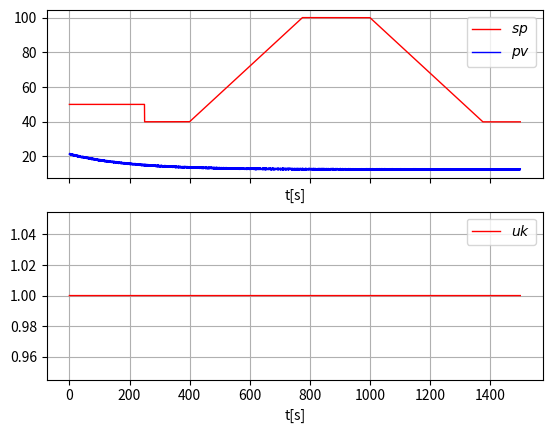

Python code for this plot:
# -*- coding: utf-8 -*-
"""
Python Onoff R&D simulator for display 
data 

[redacted]
controller clasee/functions:
    relay2h()
    OnOf_controller)
    
process model classes/functions: 
    ring_buffer() 
    discrete_process()
    FOPDT_model()
"""


# model process  
class ring_buffer(object):
    def __init__(self, bufferSize =5):
        
        self.bufferSize = bufferSize 
        self.data     = np.zeros(bufferSize)
        self.ii  = 0    # index of next "head" position
        self.it  = 0    # index of tail position 
        self.ndata = 0  # No of data
            
    def add_data(self,data): 
        
          if self.ndata>=self.bufferSize:
              self.ndata-=1
        
          self.data[self.ii] = data
          self.ndata+=1
          self.ii = (self.ii+1) % self.bufferSize # 
   
    def get_data(self):
        
        if self.ndata ==0 :
            return []
            
        x = self.data[self.it] 
        self.ndata-=1
        self.it = (self.it+1) % self.bufferSize   # 

        return x
    
    
def discrete_process(y_1,Ts,u,Kp,taup):
   
    yk=  taup/(taup+Ts)*y_1 + Kp*Ts/(taup+Ts) * u
    return yk

class FOPDT_model(object):
    def __init__(self,Kp=2.0,taup=10.0,delay=3.0, y0=0.0,Ts=0.1):
        
        self.Kp    = Kp
        self.taup  = taup
        self.delay = delay
        self.Ts    = Ts
        self.y_1   = y0
        self.ndelay = int(self.delay/self.Ts)
        self.buf    = ring_buffer(bufferSize =self.ndelay+1)
        self.buf.ii = self.ndelay
        
    def update(self,u):
        
        self.buf.add_data(u)    # delay line
        uk=self.buf.get_data()
        yk= discrete_process(self.y_1,self.Ts,uk,self.Kp,self.taup)
        self.y_1 =yk 
        
        return yk 
    
#===Controller================================ =======
class relay2h(object):
    """relay 2 position with hysteresis  
        wL : low level of hysteresis
        wH : High level of hysteresis
    """
    def __init__(self, wL=-1,wH=1):
        self.wL=wL
        self.wH=wH
        self.y_1=-1    
        
    def get(self,x):
        """
        """        
        if ((x>=self.wH)|((x>self.wL)&(self.y_1==1))):
            self.y_1=1      
            return 1 
        elif((x<=self.wL)|((x<self.wH)&(self.y_1==-1))):    
            self.y_1=-1
            return -1


class OnOf_controller(object):
    def __init__(self,histL =-1 , histH =1):
        
        if histH> histL : 
            self.relay =relay2h(histL ,histH)
        else:
            self.relay =relay2h(-1 ,1)  
    
        self.uk=0       
        self.ek = 0.0   # sp-pv
        self.Fstart = False  # 
        
    def start(self):         # start/stop calculationg control 
        self.Fstart = True
        
    def stop(self): 
        self.Fstart = False
        self.uk=0
        
    def tune(self,histL,histH):
        
        if histH> histL: 
            self.relay.wL = histL
            self.relay.wH = histH 
        
        else: 
            self.relay.wL=-1      
            self.relay.wH= 1
            print('wrong Hysteresis params, must be: histL> histH')
            
    def reset(self):  # reset all internal state 
        
        self.relay.y_1=-1
        self.ek = 0.0
        self.uk =0
        
    def updateControl(self,sp,pv):
        
        self.ek = sp - pv
        
        if self.Fstart:
        
            self.uk = self.relay.get(self.ek)    # will return -1 or 1  so
            self.uk =(self.uk+1)//2          # we shift from 0 to 1  
            
        else:
            self.reset() 
            
        return self.uk


if __name__ == "__main__":
    
    from matplotlib.pylab import *
    import matplotlib.pyplot as plt
    plt.rcParams['lines.linewidth'] = 1.0
    plt.rcParams['lines.markersize'] = 2
    plt.rcParams["savefig.facecolor"]='white'
    plt.rcParams["figure.facecolor"]='white'
    plt.rcParams["axes.facecolor"]='white'
    plt.ion()
    matplotlib.pyplot.close
    
    from numpy import random
    
    # specify simulation time and number of steps 
    Tstop=1500           # total time simulation
    Ts =  0.25           # sampling time 
    Ns=int(Tstop/Ts)+1
    t = np.linspace(0,Tstop,Ns)  # define time vector (for plotting)
 
   #[1] process model FOPDT 
    yo=21     #  initial value (21 Celsjus)
    Lo=1      #  proces delay
    To=200    # process time constant 
    model = FOPDT_model(Kp=12.0,taup=To,delay=Lo, y0=yo,Ts=Ts)
       
    # just for plotting
    xsp = np.zeros(Ns)
    y   = np.zeros(Ns) 
    xu  = np.zeros(Ns)
    y0 = np.zeros(Ns)
    xe  = np.zeros(Ns)
    xupid  = np.zeros(Ns)
 
    # init simulation 
    sp = 50.     # setpoint
    yk  = 0.      # proces outpout value (measured)
    uk  = 0.      # control value 
    
    # ON-OFF controller initializasion 
    controller = OnOf_controller(-1,1)
    controller.start()
    
    # main simulation loop
    # yk           : proces output 
    # pv = yk +vk  : proces value measurement with measurement noise 
    # sp           : setpoint             
    # uk           : control output   
    # controller.ek: ek = sp-pv controll error
    
    for k in range(0,Ns):
       
       # proces simulation 
       yk=model.update(uk)
     
       # pv measuring (add measurement noise)
       vk =  random.uniform(0, 1) # 
       pv = yk +vk                  
       
 
       # change SP during simulation 
          
       if k*Ts >=250 and k*Ts<400:
            sp = 40
       
       if (k*Ts >=400) and (k*Ts <775):  
            sp+=0.04
           
       if (k*Ts >=1000) and (sp>40):  
            sp-=0.04
           
       
         
           
       # update control 
       uk = controller.updateControl(sp, pv)
     
       # save data
       xsp[k], y[k], xu[k],xe[k]= sp,pv,uk ,controller.ek             
   
 
       uk = uk*1   # gain = 0 
       
       
    # plot sumulation results   
    plt.close('all')
    fig, (ax1, ax2) = plt.subplots(2, sharex=True)
    ax1.plot(t,xsp,'r-',label=r'$sp$')
    ax1.plot(t,y,'b-',label=r'$pv$') 
    ax1.set_xlabel('t[s]')
    ax1.grid(True); ax1.legend(fontsize=10)
         
    ax2.plot(t,xu,'r-',label=r'$uk$') 
    #ax2.plot(t,xe,'g-',label=r'$ek$') 
    ax2.set_xlabel('t[s]')
   #ax2.plot(t,xupid,'r--',label=r'$upidk$') 
    ax2.grid(True); ax2.legend(fontsize=10)
    
 
     
 
    